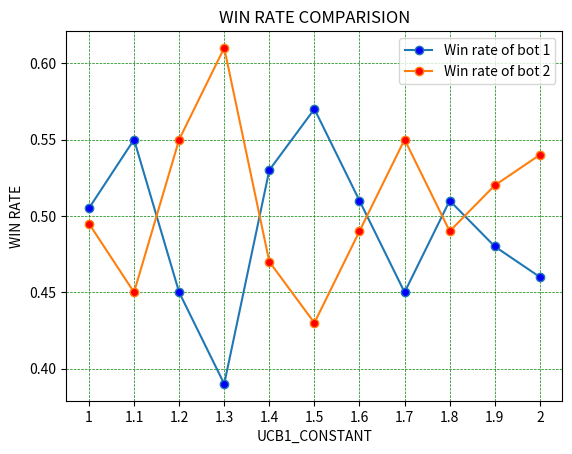

Python code for this plot:
import matplotlib.pyplot as plt 

bot_1 = [0.505, 0.55, 0.45, 0.39, 0.53, 0.57, 0.51, 0.45, 0.51, 0.48, 0.46]
bot_2 = [0.495, 0.45, 0.55, 0.61, 0.47, 0.43, 0.49, 0.55, 0.49, 0.52, 0.54]

ucb1_constant = ['1', '1.1', '1.2', '1.3', '1.4', '1.5', '1.6', '1.7', '1.8', '1.9', '2']

plt.plot(ucb1_constant, bot_1, label='Win rate of bot 1', marker = 'o', markerfacecolor = 'blue')
plt.plot(ucb1_constant, bot_2, label='Win rate of bot 2', marker = 'o', markerfacecolor = 'red')

plt.grid(color = 'green', linestyle = '--', linewidth = 0.5)

plt.xlabel('UCB1_CONSTANT')
plt.ylabel('WIN RATE')

plt.title('WIN RATE COMPARISION')
plt.legend()

plt.show()
